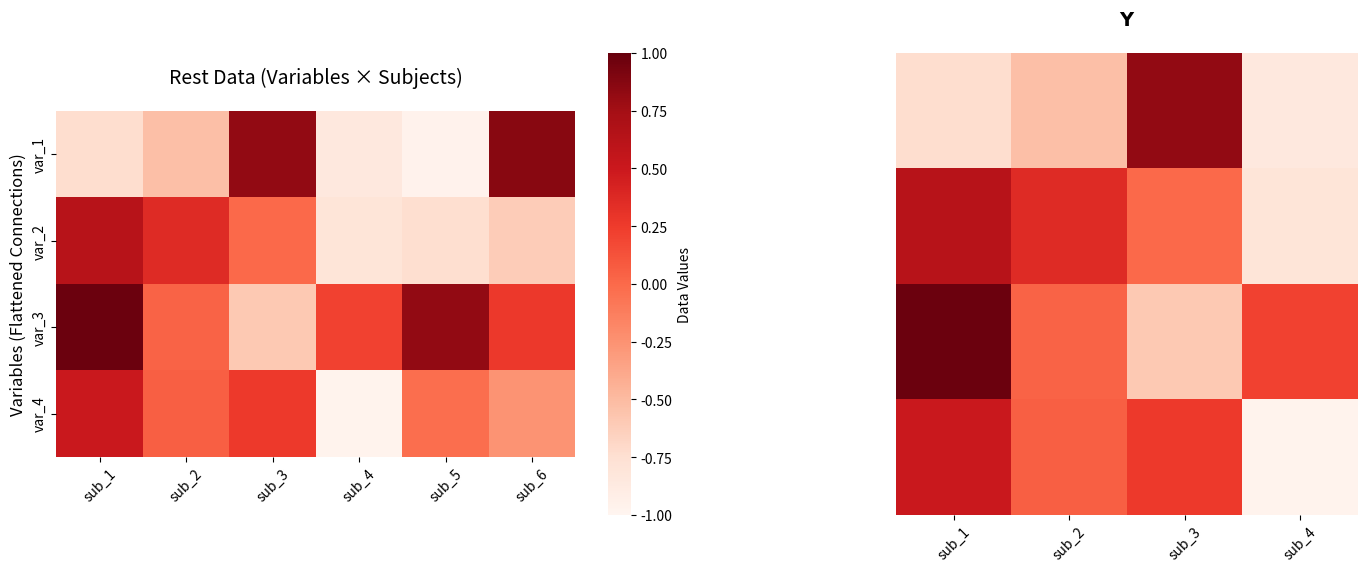

Generate this figure with matplotlib:
import numpy as np
import matplotlib.pyplot as plt
import seaborn as sns
from matplotlib import gridspec


def generate_triple_fc_heatmap(n_variables, sub_labels_1, sub_labels_2,
                               title_label_1, title_label_2,
                               seed=None, save_path=None):
    """
    Generate three side-by-side heatmaps: two original matrices and their difference.

    Parameters:
    - n_variables: Number of variables/connections (rows)
    - sub_labels_1: Subject labels for first heatmap
    - sub_labels_2: Subject labels for second heatmap
    - title_label_1: Title for first heatmap
    - title_label_2: Title for second heatmap
    - title_label_3: Title for third heatmap (difference)
    - seed: Random seed for reproducibility
    - save_path: Path to save the figure (optional)
    """

    n_subjects_1 = len(sub_labels_1)

    if seed is not None:
        np.random.seed(seed)

    # Generate random group-level data matrices
    group_matrix_1 = np.random.randn(n_variables, n_subjects_1)

    # Normalize to reasonable range [-1, 1]
    fc_matrix_1 = np.tanh(group_matrix_1)
    indexes = [sub_labels_1.index(x) for x in sub_labels_2]
    fc_matrix_2 = fc_matrix_1[:, indexes]

    # Create labels
    var_labels = [f'var_{i + 1}' for i in range(n_variables)]
    sub_labels_1_formatted = [f'sub_{x}' for x in sub_labels_1]
    sub_labels_2_formatted = [f'sub_{x}' for x in sub_labels_2]

    # Create figure with three subplots - third one narrower
    fig = plt.figure(figsize=(18, max(6, n_variables * 0.15)))
    gs = gridspec.GridSpec(1, 2, width_ratios=[3, 3], wspace=0.15)

    ax1 = fig.add_subplot(gs[0])
    ax2 = fig.add_subplot(gs[1])

    # First heatmap (no colorbar)
    sns.heatmap(fc_matrix_1,
                cmap='Reds',
                center=0,
                square=False,
                cbar=True,
                cbar_kws={'label': 'Data Values'},
                vmin=-1, vmax=1,
                xticklabels=sub_labels_1_formatted,
                yticklabels=var_labels,
                ax=ax1)

    ax1.set_title(title_label_1, fontsize=14, pad=20)
    ax1.set_ylabel('Variables (Flattened Connections)', fontsize=12)
    ax1.tick_params(axis='x', rotation=45)
    ax1.set_aspect('equal', adjustable='box')

    # Second heatmap (with colorbar)
    sns.heatmap(fc_matrix_2,
                cmap='Reds',
                center=0,
                square=False,
                cbar=False,
                vmin=-1, vmax=1,
                xticklabels=sub_labels_2_formatted,
                yticklabels=False,
                ax=ax2)

    ax2.set_title(title_label_2, fontsize=14, pad=20)
    ax2.set_ylabel('', fontsize=12)
    ax2.tick_params(axis='x', rotation=45)
    ax2.set_aspect('equal', adjustable='box')

    plt.tight_layout()

    if save_path:
        plt.savefig(save_path, dpi=300, bbox_inches='tight')
        print(f"Triple heatmap saved to: {save_path}")

    plt.show()

    return fc_matrix_1, fc_matrix_2


# Example usage
if __name__ == "__main__":
    # Task vs Rest comparison with difference
    fc_data_1, fc_data_2 = generate_triple_fc_heatmap(
        n_variables=4,
        sub_labels_1=[1, 2, 3, 4, 5, 6],
        sub_labels_2=[1, 2, 3, 4],
        title_label_1='Rest Data (Variables × Subjects)',
        title_label_2=r'$\mathbf{Y}$',
        seed=60
    )
